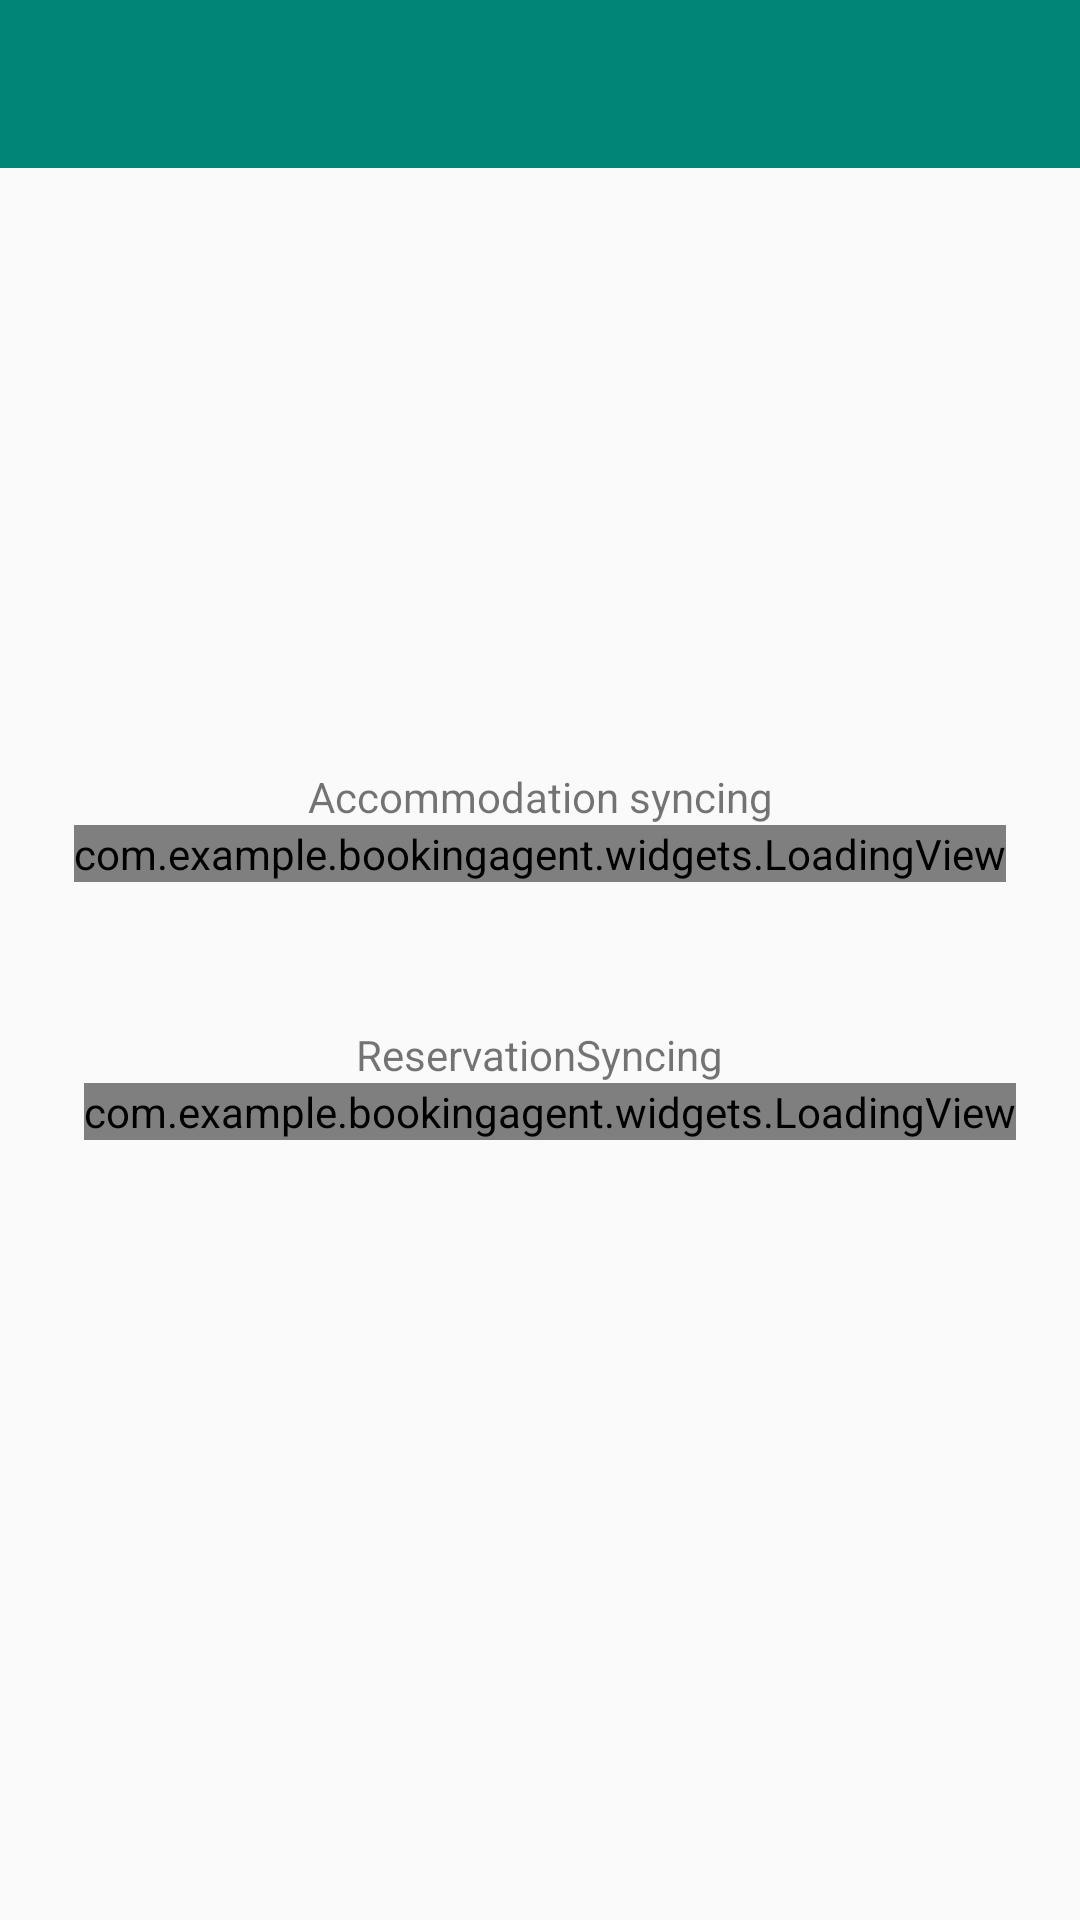

This screen was rendered from an Android layout file. Write that file and the resources it references.
<!-- AndroidManifest.xml: application theme AppTheme -->
<!-- res/layout/fragment_home.xml -->
<?xml version="1.0" encoding="utf-8"?>
<LinearLayout
        xmlns:android="http://schemas.android.com/apk/res/android"
        xmlns:app="http://schemas.android.com/apk/res-auto"
        xmlns:tools="http://schemas.android.com/tools"
        android:layout_width="match_parent"
        android:layout_height="match_parent"
        android:orientation="vertical"
        tools:context=".screens.home.HomeFragment">

    <include layout="@layout/toolbar_main"/>

    <androidx.constraintlayout.widget.ConstraintLayout
            android:layout_width="match_parent"
            android:layout_height="match_parent"
            android:orientation="vertical">

        <com.example.bookingagent.widgets.LoadingView
                android:id="@+id/accommodationLoading"
                android:layout_width="wrap_content"
                android:layout_height="wrap_content"
                android:layout_gravity="center"
                android:visibility="visible"
                android:layout_marginStart="8dp"
                app:layout_constraintStart_toStartOf="parent"
                app:layout_constraintEnd_toEndOf="parent" android:layout_marginEnd="8dp"
                app:layout_constraintHorizontal_bias="0.498"
                app:layout_constraintTop_toBottomOf="@+id/tvAccommodationSyncing"/>

        <com.example.bookingagent.widgets.LoadingView
                android:id="@+id/reservationLoading"
                android:layout_width="wrap_content"
                android:layout_height="wrap_content"
                android:layout_gravity="center"
                android:visibility="visible"
                app:layout_constraintEnd_toEndOf="parent"
                android:layout_marginStart="8dp"
                app:layout_constraintStart_toStartOf="parent"
                app:layout_constraintHorizontal_bias="0.487"
                app:layout_constraintTop_toBottomOf="@+id/tvReservationSyncing"/>
        <TextView
                android:text="Accommodation syncing"
                android:layout_width="wrap_content"
                android:layout_height="wrap_content"
                android:id="@+id/tvAccommodationSyncing" app:layout_constraintStart_toStartOf="parent"
                android:layout_marginStart="8dp"
                app:layout_constraintEnd_toEndOf="parent" android:layout_marginEnd="8dp"
                app:layout_constraintTop_toTopOf="parent" android:layout_marginTop="200dp"/>
        <TextView
                android:text="ReservationSyncing"
                android:layout_width="wrap_content"
                android:layout_height="wrap_content"
                android:id="@+id/tvReservationSyncing" app:layout_constraintStart_toStartOf="parent"
                android:layout_marginStart="8dp"
                app:layout_constraintEnd_toEndOf="parent" android:layout_marginEnd="8dp"
                app:layout_constraintTop_toBottomOf="@+id/accommodationLoading" android:layout_marginTop="48dp"/>

    </androidx.constraintlayout.widget.ConstraintLayout>
</LinearLayout>
<!-- res/layout/toolbar_main.xml (included above) -->
<?xml version="1.0" encoding="utf-8"?>
<androidx.appcompat.widget.Toolbar xmlns:android="http://schemas.android.com/apk/res/android"
	xmlns:app="http://schemas.android.com/apk/res-auto"
	android:id="@+id/toolbar_top"
	android:layout_width="match_parent"
	android:layout_height="wrap_content"
	android:minHeight="?attr/actionBarSize"
	android:theme="@style/AppTheme.ActionBar"
	app:itemIconTint="@color/colorFrameTextIcons">

</androidx.appcompat.widget.Toolbar>
<!-- resources referenced by this layout -->
<resources>
  <color name="colorFrameTextIcons">#000000</color>
  <style name="AppTheme.ActionBar">
          <item name="android:background">@color/colorPrimary</item>
          <item name="android:windowCloseOnTouchOutside">false</item>
          <item name="android:textColorPrimary">@color/colorFrameTextIcons</item>
      </style>
  <style name="AppTheme" parent="Theme.AppCompat.Light.NoActionBar">
          
          <item name="colorPrimary">@color/colorPrimary</item>
          <item name="colorPrimaryDark">@color/colorPrimaryDark</item>
          <item name="colorAccent">@color/colorAccent</item>
      </style>
  <color name="colorPrimary">#008577</color>
  <color name="colorPrimaryDark">#00574B</color>
  <color name="colorAccent">#D81B60</color>
</resources>
